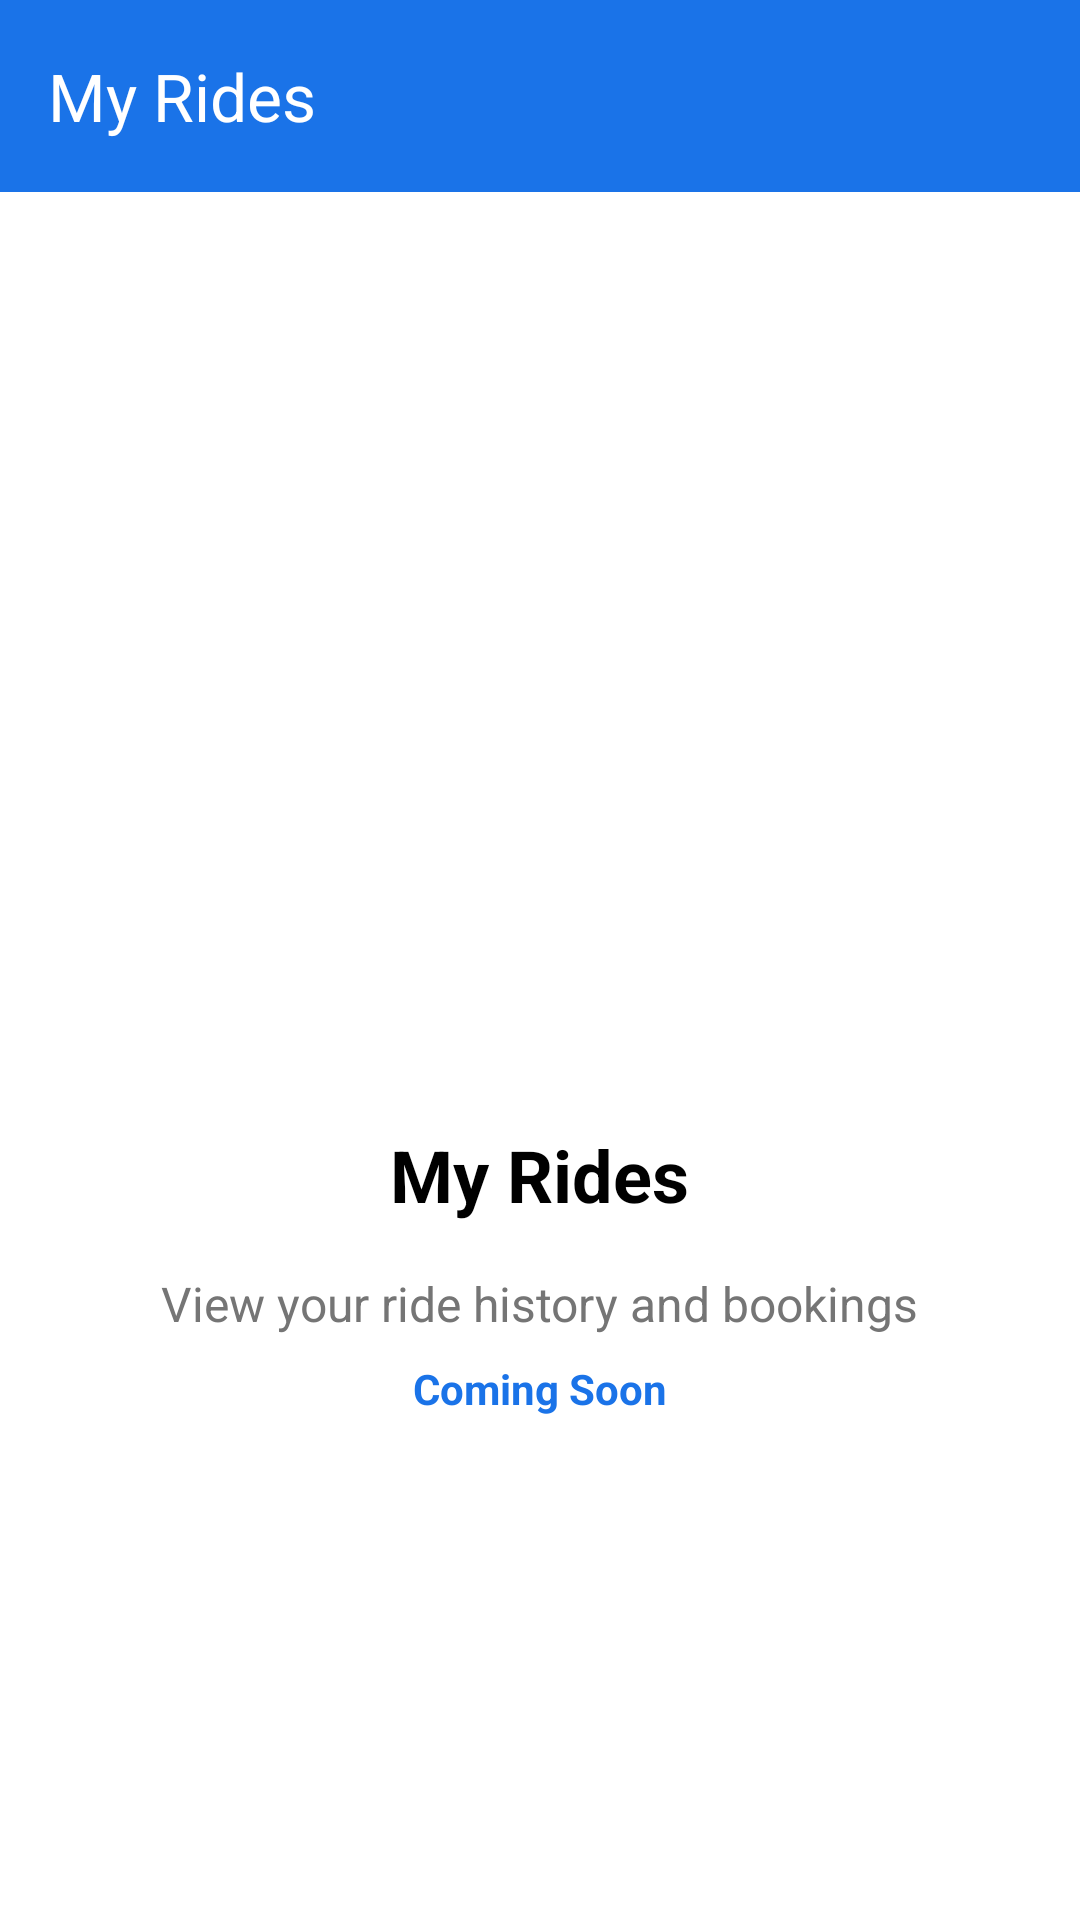

Android layout source for this screen:
<!-- AndroidManifest.xml: application theme Theme.CampusRIde -->
<!-- res/layout/activity_passenger_rides.xml -->
<?xml version="1.0" encoding="utf-8"?>
<LinearLayout xmlns:android="http://schemas.android.com/apk/res/android"
    xmlns:app="http://schemas.android.com/apk/res-auto"
    android:layout_width="match_parent"
    android:layout_height="match_parent"
    android:orientation="vertical"
    android:background="@color/white">

    
    <com.google.android.material.appbar.MaterialToolbar
        android:id="@+id/toolbar"
        android:layout_width="match_parent"
        android:layout_height="?attr/actionBarSize"
        android:background="@color/primary"
        app:title="@string/my_rides"
        app:titleTextColor="@color/white" />

    
    <LinearLayout
        android:layout_width="match_parent"
        android:layout_height="match_parent"
        android:orientation="vertical"
        android:gravity="center"
        android:padding="16dp">

        <ImageView
            android:layout_width="120dp"
            android:layout_height="120dp"
            android:src="@drawable/passenger"/>

        <TextView
            android:layout_width="wrap_content"
            android:layout_height="wrap_content"
            android:layout_marginTop="24dp"
            android:text="@string/my_rides"
            android:textColor="@color/black"
            android:textSize="24sp"
            android:textStyle="bold" />

        <TextView
            android:layout_width="wrap_content"
            android:layout_height="wrap_content"
            android:layout_marginTop="16dp"
            android:text="@string/view_your_ride_history_and_bookings"
            android:textColor="@color/gray"
            android:textSize="16sp" />

        <TextView
            android:layout_width="wrap_content"
            android:layout_height="wrap_content"
            android:layout_marginTop="8dp"
            android:text="@string/coming_soon"
            android:textColor="@color/primary"
            android:textSize="14sp"
            android:textStyle="bold" />

    </LinearLayout>

</LinearLayout>
<!-- resources referenced by this layout -->
<resources>
  <color name="black">#FF000000</color>
  <color name="gray">#757575</color>
  <color name="primary">#FF1A73E8</color>
  <color name="white">#FFFFFFFF</color>
  <string name="coming_soon">Coming Soon</string>
  <string name="my_rides">My Rides</string>
  <string name="view_your_ride_history_and_bookings">View your ride history and bookings</string>
  <style name="Theme.CampusRIde" parent="Base.Theme.CampusRIde" />
  <style name="Base.Theme.CampusRIde" parent="Theme.Material3.DayNight.NoActionBar">
          
          
      </style>
</resources>
